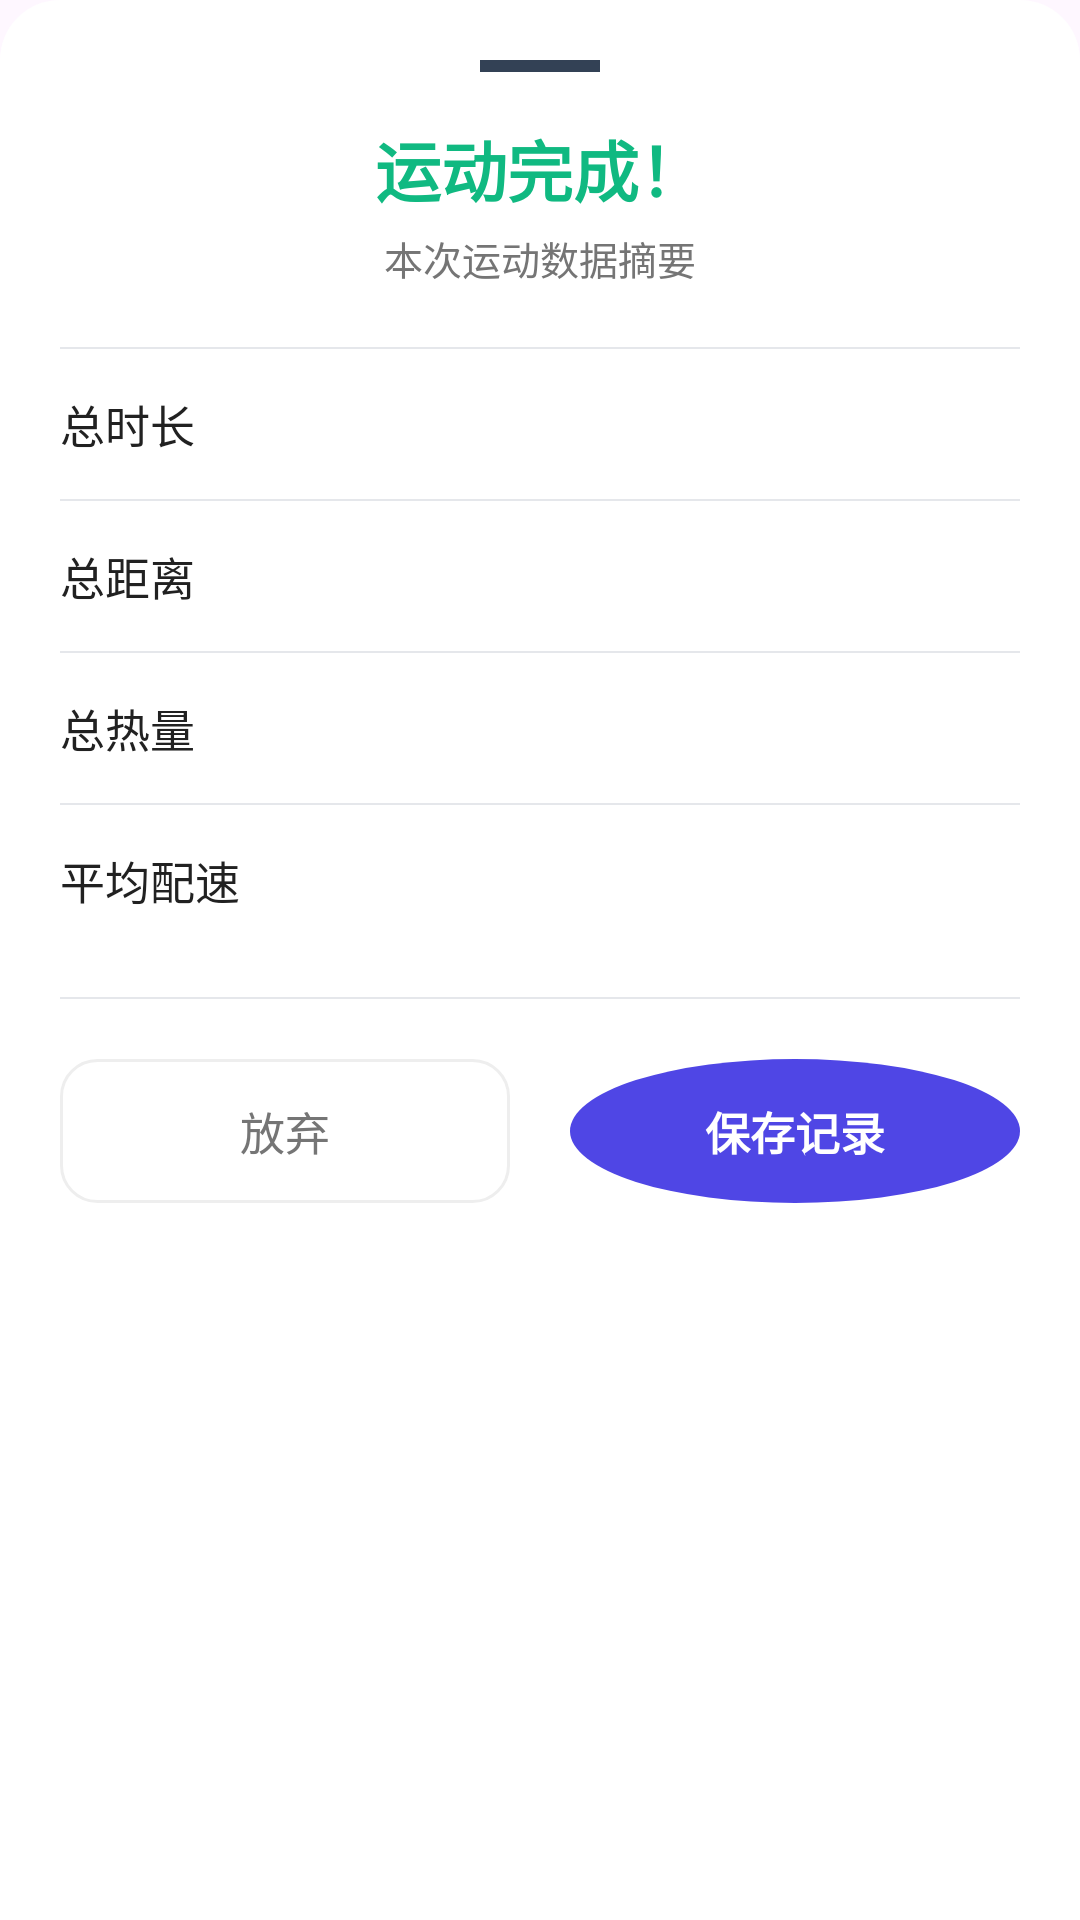

This screen was rendered from an Android layout file. Write that file and the resources it references.
<!-- AndroidManifest.xml: application theme Theme.MyFitnessApp -->
<!-- res/layout/bottom_sheet_workout_summary.xml -->
<?xml version="1.0" encoding="utf-8"?>
<LinearLayout
    xmlns:android="http://schemas.android.com/apk/res/android"
    xmlns:tools="http://schemas.android.com/tools"
    android:id="@+id/summary_root"
    android:layout_width="match_parent"
    android:layout_height="wrap_content"
    android:background="@drawable/bottom_sheet_bg"
    android:orientation="vertical"
    android:padding="20dp">

    
    <View
        android:layout_width="40dp"
        android:layout_height="4dp"
        android:layout_gravity="center_horizontal"
        android:layout_marginBottom="16dp"
        android:background="@color/tracking_divider" />

    
    <TextView
        android:id="@+id/summary_tv_title"
        android:layout_width="wrap_content"
        android:layout_height="wrap_content"
        android:layout_gravity="center_horizontal"
        android:text="运动完成！"
        android:textColor="@color/tracking_summary_title"
        android:textSize="22sp"
        android:textStyle="bold" />

    <TextView
        android:id="@+id/summary_tv_subtitle"
        android:layout_width="wrap_content"
        android:layout_height="wrap_content"
        android:layout_gravity="center_horizontal"
        android:layout_marginTop="4dp"
        android:layout_marginBottom="20dp"
        android:text="本次运动数据摘要"
        android:textColor="@color/text_secondary"
        android:textSize="13sp" />

    
    <View
        android:layout_width="match_parent"
        android:layout_height="0.5dp"
        android:background="@color/settings_divider" />

    
    <LinearLayout
        android:layout_width="match_parent"
        android:layout_height="wrap_content"
        android:gravity="center_vertical"
        android:orientation="horizontal"
        android:paddingTop="14dp"
        android:paddingBottom="14dp">

        <TextView
            android:layout_width="0dp"
            android:layout_height="wrap_content"
            android:layout_weight="1"
            android:text="总时长"
            android:textColor="@color/text_primary"
            android:textSize="15sp" />

        <TextView
            android:id="@+id/summary_tv_duration"
            android:layout_width="wrap_content"
            android:layout_height="wrap_content"
            android:textColor="@color/text_primary"
            android:textSize="15sp"
            android:textStyle="bold"
            tools:text="00:32:15" />
    </LinearLayout>

    <View
        android:layout_width="match_parent"
        android:layout_height="0.5dp"
        android:background="@color/settings_divider" />

    
    <LinearLayout
        android:layout_width="match_parent"
        android:layout_height="wrap_content"
        android:gravity="center_vertical"
        android:orientation="horizontal"
        android:paddingTop="14dp"
        android:paddingBottom="14dp">

        <TextView
            android:layout_width="0dp"
            android:layout_height="wrap_content"
            android:layout_weight="1"
            android:text="总距离"
            android:textColor="@color/text_primary"
            android:textSize="15sp" />

        <TextView
            android:id="@+id/summary_tv_distance"
            android:layout_width="wrap_content"
            android:layout_height="wrap_content"
            android:textColor="@color/tracking_summary_distance"
            android:textSize="15sp"
            android:textStyle="bold"
            tools:text="5.20 公里" />
    </LinearLayout>

    <View
        android:layout_width="match_parent"
        android:layout_height="0.5dp"
        android:background="@color/settings_divider" />

    
    <LinearLayout
        android:layout_width="match_parent"
        android:layout_height="wrap_content"
        android:gravity="center_vertical"
        android:orientation="horizontal"
        android:paddingTop="14dp"
        android:paddingBottom="14dp">

        <TextView
            android:layout_width="0dp"
            android:layout_height="wrap_content"
            android:layout_weight="1"
            android:text="总热量"
            android:textColor="@color/text_primary"
            android:textSize="15sp" />

        <TextView
            android:id="@+id/summary_tv_calories"
            android:layout_width="wrap_content"
            android:layout_height="wrap_content"
            android:textColor="@color/tracking_summary_calories"
            android:textSize="15sp"
            android:textStyle="bold"
            tools:text="450 kcal" />
    </LinearLayout>

    <View
        android:layout_width="match_parent"
        android:layout_height="0.5dp"
        android:background="@color/settings_divider" />

    
    <LinearLayout
        android:layout_width="match_parent"
        android:layout_height="wrap_content"
        android:gravity="center_vertical"
        android:orientation="horizontal"
        android:paddingTop="14dp"
        android:paddingBottom="14dp">

        <TextView
            android:layout_width="0dp"
            android:layout_height="wrap_content"
            android:layout_weight="1"
            android:text="平均配速"
            android:textColor="@color/text_primary"
            android:textSize="15sp" />

        <TextView
            android:id="@+id/summary_tv_avg_pace"
            android:layout_width="wrap_content"
            android:layout_height="wrap_content"
            android:textColor="@color/tracking_summary_primary"
            android:textSize="15sp"
            android:textStyle="bold"
            tools:text="6&apos;12&quot;" />
    </LinearLayout>

    
    <View
        android:layout_width="match_parent"
        android:layout_height="0.5dp"
        android:layout_marginTop="14dp"
        android:background="@color/settings_divider" />

    <LinearLayout
        android:id="@+id/summary_course_container"
        android:layout_width="match_parent"
        android:layout_height="wrap_content"
        android:layout_marginTop="14dp"
        android:background="@drawable/advice_card_bg"
        android:orientation="vertical"
        android:padding="14dp"
        android:visibility="gone"
        tools:visibility="visible">

        <TextView
            android:id="@+id/summary_tv_course_title"
            android:layout_width="wrap_content"
            android:layout_height="wrap_content"
            android:text="课程：城市休闲骑行"
            android:textColor="@color/text_primary"
            android:textSize="15sp"
            android:textStyle="bold"
            tools:text="课程：城市休闲骑行" />

        <TextView
            android:id="@+id/summary_tv_course_progress"
            android:layout_width="wrap_content"
            android:layout_height="wrap_content"
            android:layout_marginTop="6dp"
            android:text="课程进度：4/4 步，完成度 100%"
            android:textColor="@color/text_primary"
            android:textSize="13sp"
            tools:text="课程进度：4/4 步，完成度 100%" />

        <TextView
            android:id="@+id/summary_tv_course_goal"
            android:layout_width="wrap_content"
            android:layout_height="wrap_content"
            android:layout_marginTop="4dp"
            android:text="目标达成：已完成课程计划时长与主要阶段"
            android:textColor="@color/text_secondary"
            android:textSize="12sp"
            tools:text="目标达成：已完成课程计划时长与主要阶段" />
    </LinearLayout>

    
    <LinearLayout
        android:layout_width="match_parent"
        android:layout_height="wrap_content"
        android:layout_marginTop="20dp"
        android:orientation="horizontal">

        <TextView
            android:id="@+id/summary_btn_discard"
            android:layout_width="0dp"
            android:layout_height="48dp"
            android:layout_marginEnd="10dp"
            android:layout_weight="1"
            android:background="@drawable/dialog_goal_secondary_btn_bg"
            android:clickable="true"
            android:focusable="true"
            android:gravity="center"
            android:text="放弃"
            android:textColor="@color/text_secondary"
            android:textSize="15sp" />

        <TextView
            android:id="@+id/summary_btn_save"
            android:layout_width="0dp"
            android:layout_height="48dp"
            android:layout_marginStart="10dp"
            android:layout_weight="1"
            android:background="@drawable/tracking_primary_btn_bg"
            android:clickable="true"
            android:focusable="true"
            android:gravity="center"
            android:text="保存记录"
            android:textColor="@color/tracking_primary_button_text"
            android:textSize="15sp"
            android:textStyle="bold" />
    </LinearLayout>

    <TextView
        android:id="@+id/summary_tv_save_guard_hint"
        android:layout_width="match_parent"
        android:layout_height="wrap_content"
        android:layout_marginTop="12dp"
        android:gravity="center"
        android:textColor="@color/text_secondary"
        android:textSize="12sp"
        android:visibility="gone"
        tools:text="至少达到 0.05 公里且持续 30 秒后才可保存"
        tools:visibility="visible" />

</LinearLayout>
<!-- resources referenced by this layout -->
<resources>
  <color name="settings_divider">#E5E7EB</color>
  <color name="text_primary">#212121</color>
  <color name="text_secondary">#757575</color>
  <color name="tracking_divider">#334155</color>
  <color name="tracking_primary_button_text">#FFFFFF</color>
  <color name="tracking_summary_calories">#FB923C</color>
  <color name="tracking_summary_distance">#10B981</color>
  <color name="tracking_summary_primary">#FCD34D</color>
  <color name="tracking_summary_title">#10B981</color>
  <!-- drawable advice_card_bg (drawable) -->
  <?xml version="1.0" encoding="utf-8"?>
  <shape xmlns:android="http://schemas.android.com/apk/res/android"
      android:shape="rectangle">
      <solid android:color="@color/health_hint_surface" />
      <corners android:radius="8dp" />
      <stroke
          android:width="1dp"
          android:color="@color/health_hint_stroke" />
  </shape>
  <!-- drawable bottom_sheet_bg (drawable) -->
  <?xml version="1.0" encoding="utf-8"?>
  <shape xmlns:android="http://schemas.android.com/apk/res/android"
      android:shape="rectangle">
      <solid android:color="@color/card_background" />
      <corners
          android:topLeftRadius="20dp"
          android:topRightRadius="20dp" />
  </shape>
  <!-- drawable dialog_goal_secondary_btn_bg (drawable) -->
  <?xml version="1.0" encoding="utf-8"?>
  <shape xmlns:android="http://schemas.android.com/apk/res/android"
      android:shape="rectangle">
      <solid android:color="@color/card_background" />
      <corners android:radius="12dp" />
      <stroke
          android:width="1dp"
          android:color="@color/gray_200" />
  </shape>
  <!-- drawable tracking_primary_btn_bg (drawable) -->
  <?xml version="1.0" encoding="utf-8"?>
  <shape xmlns:android="http://schemas.android.com/apk/res/android"
      android:shape="oval">
      <solid android:color="@color/tracking_primary_button_fill" />
  </shape>
  <style name="Theme.MyFitnessApp" parent="Base.Theme.MyFitnessApp" />
  <color name="health_hint_surface">#FEF9E7</color>
  <color name="health_hint_stroke">#F7DC6F</color>
  <color name="card_background">#FFFFFF</color>
  <color name="gray_200">#EEEEEE</color>
  <color name="tracking_primary_button_fill">#4F46E5</color>
  <style name="Base.Theme.MyFitnessApp" parent="Theme.Material3.DayNight.NoActionBar">
          <item name="materialCalendarTheme">@style/ThemeOverlay.MyFitnessApp.MaterialCalendar</item>
          <item name="materialTimePickerTheme">@style/ThemeOverlay.MyFitnessApp.MaterialTimePicker</item>
      </style>
  <style name="ThemeOverlay.MyFitnessApp.MaterialCalendar" parent="ThemeOverlay.Material3.MaterialCalendar">
          <item name="colorPrimary">@color/health_action_text</item>
          <item name="colorOnPrimary">@color/white</item>
          <item name="colorSurface">@color/card_background</item>
          <item name="colorOnSurface">@color/text_primary</item>
          <item name="colorOnSurfaceVariant">@color/text_secondary</item>
      </style>
  <style name="ThemeOverlay.MyFitnessApp.MaterialTimePicker" parent="ThemeOverlay.Material3.MaterialTimePicker">
          <item name="colorPrimary">@color/health_action_text</item>
          <item name="colorOnPrimary">@color/white</item>
          <item name="colorSurface">@color/card_background</item>
          <item name="colorOnSurface">@color/text_primary</item>
          <item name="colorOnSurfaceVariant">@color/text_secondary</item>
      </style>
  <color name="health_action_text">#3F51B5</color>
  <color name="white">#FFFFFFFF</color>
</resources>
